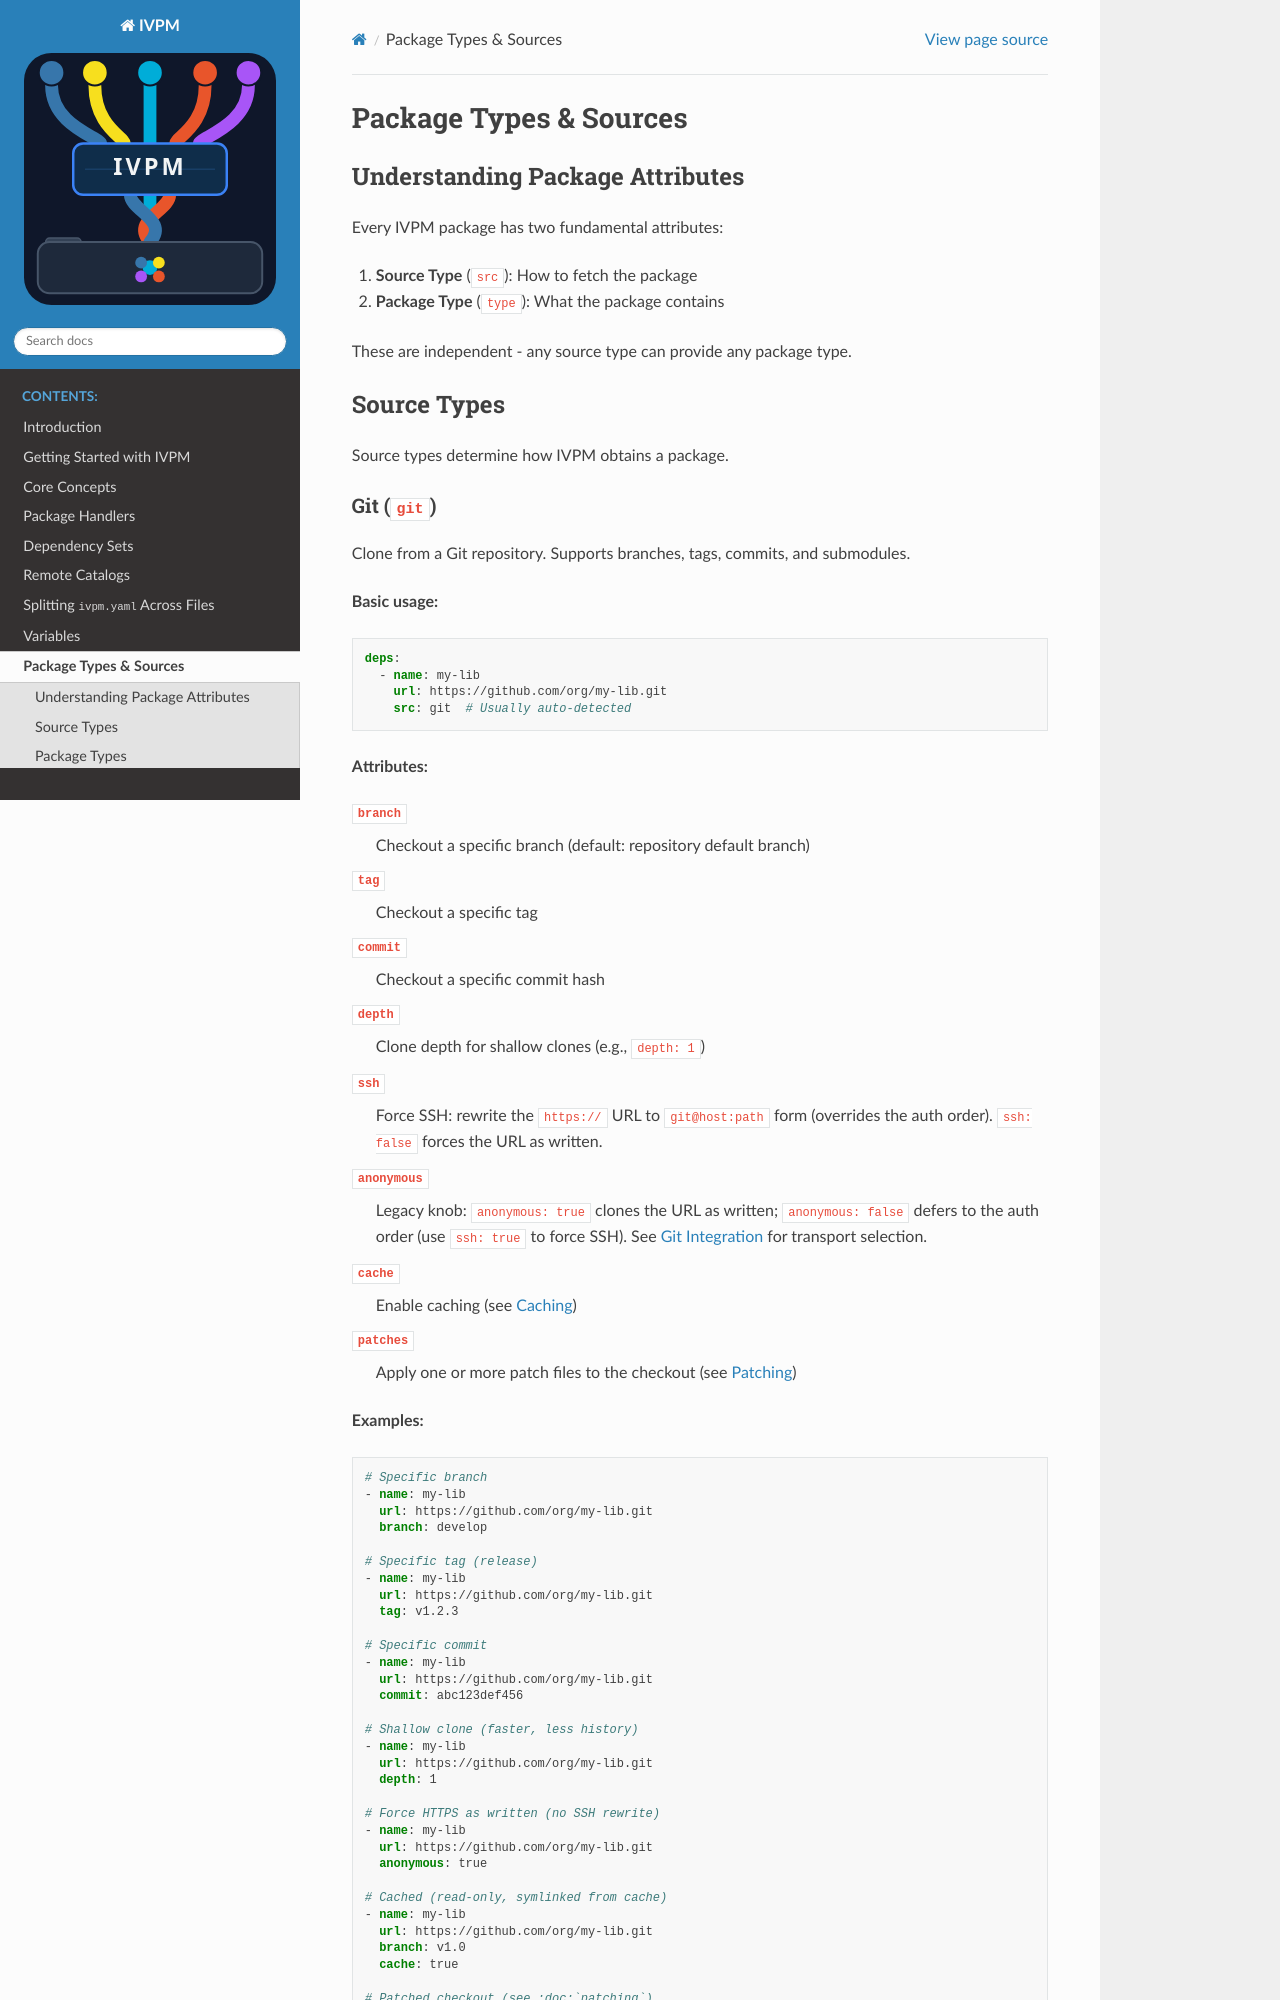

repository: fvutils/ivpm · page: package_types.html · generator: sphinx

#######################
Package Types & Sources
#######################

Understanding Package Attributes
=================================

Every IVPM package has two fundamental attributes:

1. **Source Type** (``src``): How to fetch the package
2. **Package Type** (``type``): What the package contains

These are independent - any source type can provide any package type.

Source Types
============

Source types determine how IVPM obtains a package.

Git (``git``)
-------------

Clone from a Git repository. Supports branches, tags, commits, and submodules.

**Basic usage:**

.. code-block:: yaml

    deps:
      - name: my-lib
        url: https://github.com/org/my-lib.git
        src: git  # Usually auto-detected

**Attributes:**

``branch``
    Checkout a specific branch (default: repository default branch)

``tag``
    Checkout a specific tag

``commit``
    Checkout a specific commit hash

``depth``
    Clone depth for shallow clones (e.g., ``depth: 1``)

``anonymous``
    Use HTTPS instead of SSH (default: false, converts to SSH)

``cache``
    Enable caching (see :doc:`caching`)

**Examples:**

.. code-block:: yaml

    # Specific branch
    - name: my-lib
      url: https://github.com/org/my-lib.git
      branch: develop
    
    # Specific tag (release)
    - name: my-lib
      url: https://github.com/org/my-lib.git
      tag: v1.2.3
    
    # Specific commit
    - name: my-lib
      url: https://github.com/org/my-lib.git
      commit: abc123def456
    
    # Shallow clone (faster, less history)
    - name: my-lib
      url: https://github.com/org/my-lib.git
      depth: 1
    
    # Anonymous clone (HTTPS, no SSH key needed)
    - name: my-lib
      url: https://github.com/org/my-lib.git
      anonymous: true
    
    # Cached (read-only, symlinked from cache)
    - name: my-lib
      url: https://github.com/org/my-lib.git
      branch: v1.0
      cache: true

**Submodules:** Automatically initialized if ``.gitmodules`` is present.

**URL conversion:** By default, HTTPS URLs are converted to SSH format 
(``git@github.com:org/repo.git``) unless ``anonymous: true`` is set.
